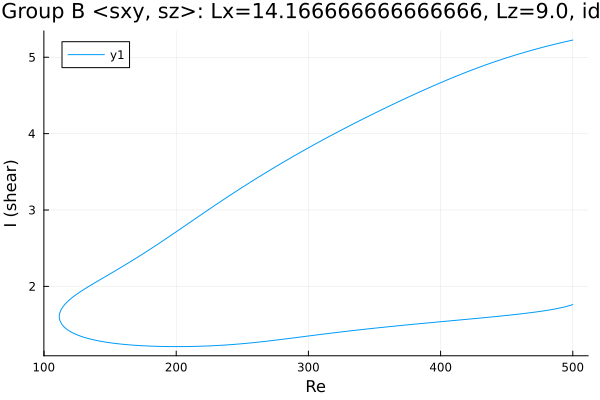

The data file committed next to this chart (first rows):
Re, shear
500.0, 5.225
499.6, 5.223
498.1, 5.218
496.7, 5.212
495.3, 5.207
493.9, 5.201
492.5, 5.196
491.1, 5.19
489.7, 5.184
488.2, 5.178
486.8, 5.172
485.4, 5.166
484, 5.16
482.6, 5.154
481.2, 5.148
479.8, 5.142
478.3, 5.135
476.9, 5.129
475.5, 5.122
474.1, 5.116
472.7, 5.109
471.3, 5.103
469.9, 5.096
468.5, 5.089
467, 5.082
465.6, 5.075
464.2, 5.068
462.8, 5.061
461.4, 5.054
460, 5.046
458.6, 5.039
457.1, 5.032
456.8, 5.03
455.4, 5.022
453.9, 5.015
452.5, 5.007
451.1, 4.999
449.7, 4.991
448.3, 4.983
446.9, 4.975
445.5, 4.967
444, 4.959
442.6, 4.951
441.2, 4.943
439.8, 4.934
438.4, 4.926
437, 4.917
435.6, 4.909
434.1, 4.9
432.7, 4.891
431.3, 4.882
429.9, 4.873
428.5, 4.864
427.1, 4.855
425.7, 4.846
424.2, 4.837
422.8, 4.827
421.4, 4.818
420, 4.808
418.6, 4.799
... 548 more rows
